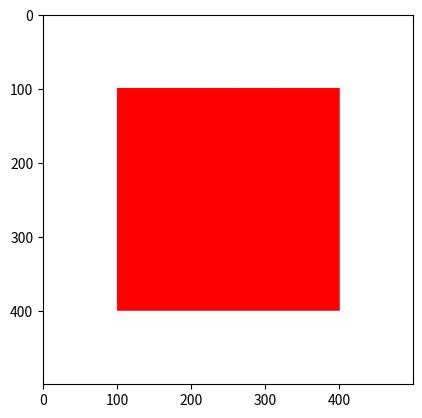

Python code for this plot:
import matplotlib.image as mpimg
import matplotlib.pyplot as plt 
import numpy as np
import math

from PIL import Image, ImageDraw

# Create a new image with a white background
width, height = 500, 500
image = Image.new("RGB", (width, height), "white")

# Create a drawing object
draw = ImageDraw.Draw(image)

# Draw a rectangle on the image
left = 100
top = 100
right = 400
bottom = 400
draw.rectangle([left, top, right, bottom], fill="red")

# Save the image as a JPEG file
image.save("image.jpg", "JPEG")

image = 'image.jpg'

# RGB (3 streams) matrix representation of the image
labrat = mpimg.imread(image)
print(labrat)

# Threshold values
threshold = (160, 160, 160)

# Initialize counters
typeA_count = 0
typeB_count = 0

# Iterate over each pixel in the image
for row in labrat:
    for pixel in row:
        # Check if all RGB values are greater than the threshold
        if all(value > threshold[i] for i, value in enumerate(pixel)):
            typeA_count += 1
        else:
            typeB_count += 1

# Calculate the percentage of typeA and typeB pixels
total_pixels = labrat.shape[0] * labrat.shape[1]
percentage_typeA = (typeA_count / total_pixels) * 100
percentage_typeB = (typeB_count / total_pixels) * 100

# Print the percentage of typeA and typeB pixels
print("Percentage of typeA pixels:", percentage_typeA)
print("Percentage of typeB pixels:", percentage_typeB)

imgplot = plt.imshow(labrat)

plt.show()
